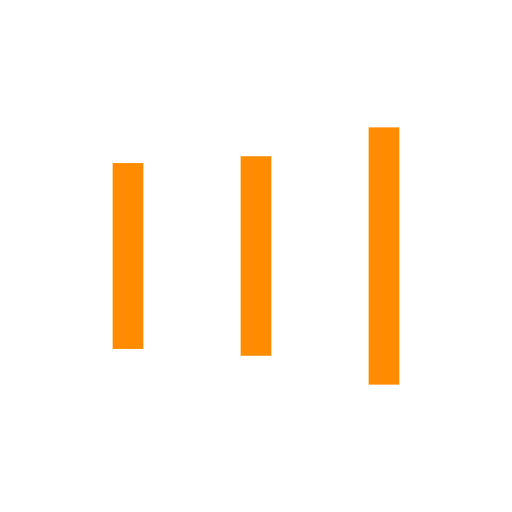
t = 0.00 s
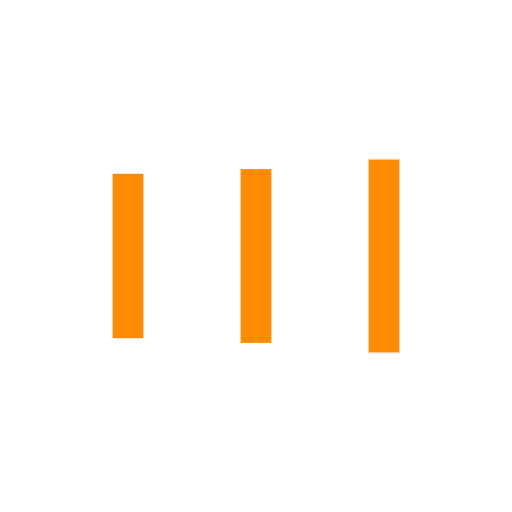
t = 0.17 s
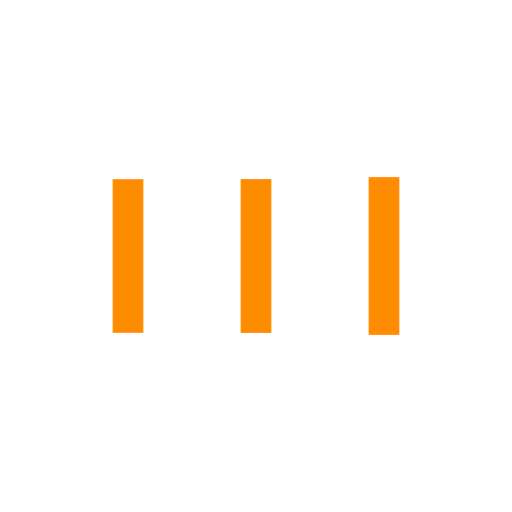
t = 0.51 s
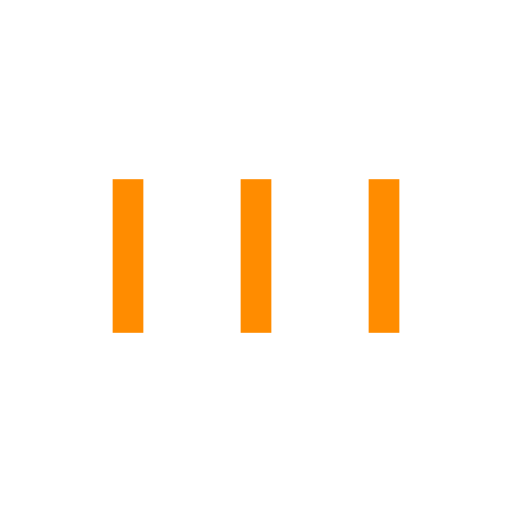
t = 0.69 s
t = 0.86 s: frame unchanged from t = 0.69 s, image omitted
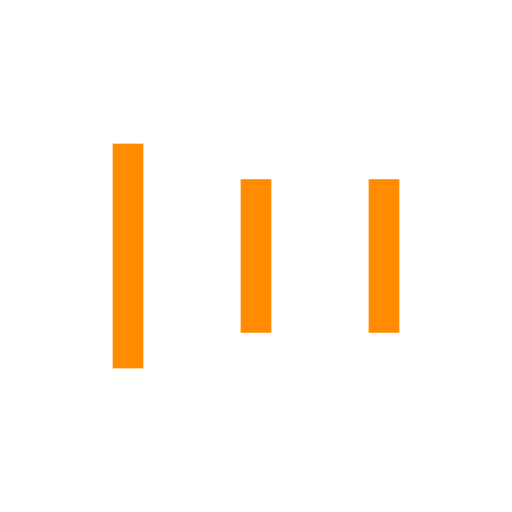
t = 1.20 s

The animated SVG that drew these frames (rendered in a browser with its animation timeline set to each time). Animation: 6 SMIL elements (animate=6); one cycle of 1.37 s, repeats indefinitely.

<?xml version="1.0" encoding="utf-8"?>
<svg xmlns="http://www.w3.org/2000/svg" xmlns:xlink="http://www.w3.org/1999/xlink" style="margin: auto; background: none; display: block; shape-rendering: auto;" width="228px" height="228px" viewBox="0 0 100 100" preserveAspectRatio="xMidYMid">
<rect x="22" y="35" width="6" height="30" fill="#ff8c00">
  <animate attributeName="y" repeatCount="indefinite" dur="1.36986301369863s" calcMode="spline" keyTimes="0;0.5;1" values="21.5;35;35" keySplines="0 0.5 0.5 1;0 0.5 0.5 1" begin="-0.27397260273972607s"></animate>
  <animate attributeName="height" repeatCount="indefinite" dur="1.36986301369863s" calcMode="spline" keyTimes="0;0.5;1" values="57;30;30" keySplines="0 0.5 0.5 1;0 0.5 0.5 1" begin="-0.27397260273972607s"></animate>
</rect>
<rect x="47" y="35" width="6" height="30" fill="#ff8c00">
  <animate attributeName="y" repeatCount="indefinite" dur="1.36986301369863s" calcMode="spline" keyTimes="0;0.5;1" values="24.875000000000004;35;35" keySplines="0 0.5 0.5 1;0 0.5 0.5 1" begin="-0.13698630136986303s"></animate>
  <animate attributeName="height" repeatCount="indefinite" dur="1.36986301369863s" calcMode="spline" keyTimes="0;0.5;1" values="50.24999999999999;30;30" keySplines="0 0.5 0.5 1;0 0.5 0.5 1" begin="-0.13698630136986303s"></animate>
</rect>
<rect x="72" y="35" width="6" height="30" fill="#ff8c00">
  <animate attributeName="y" repeatCount="indefinite" dur="1.36986301369863s" calcMode="spline" keyTimes="0;0.5;1" values="24.875000000000004;35;35" keySplines="0 0.5 0.5 1;0 0.5 0.5 1"></animate>
  <animate attributeName="height" repeatCount="indefinite" dur="1.36986301369863s" calcMode="spline" keyTimes="0;0.5;1" values="50.24999999999999;30;30" keySplines="0 0.5 0.5 1;0 0.5 0.5 1"></animate>
</rect>
<!-- [ldio] generated by https://loading.io/ --></svg>